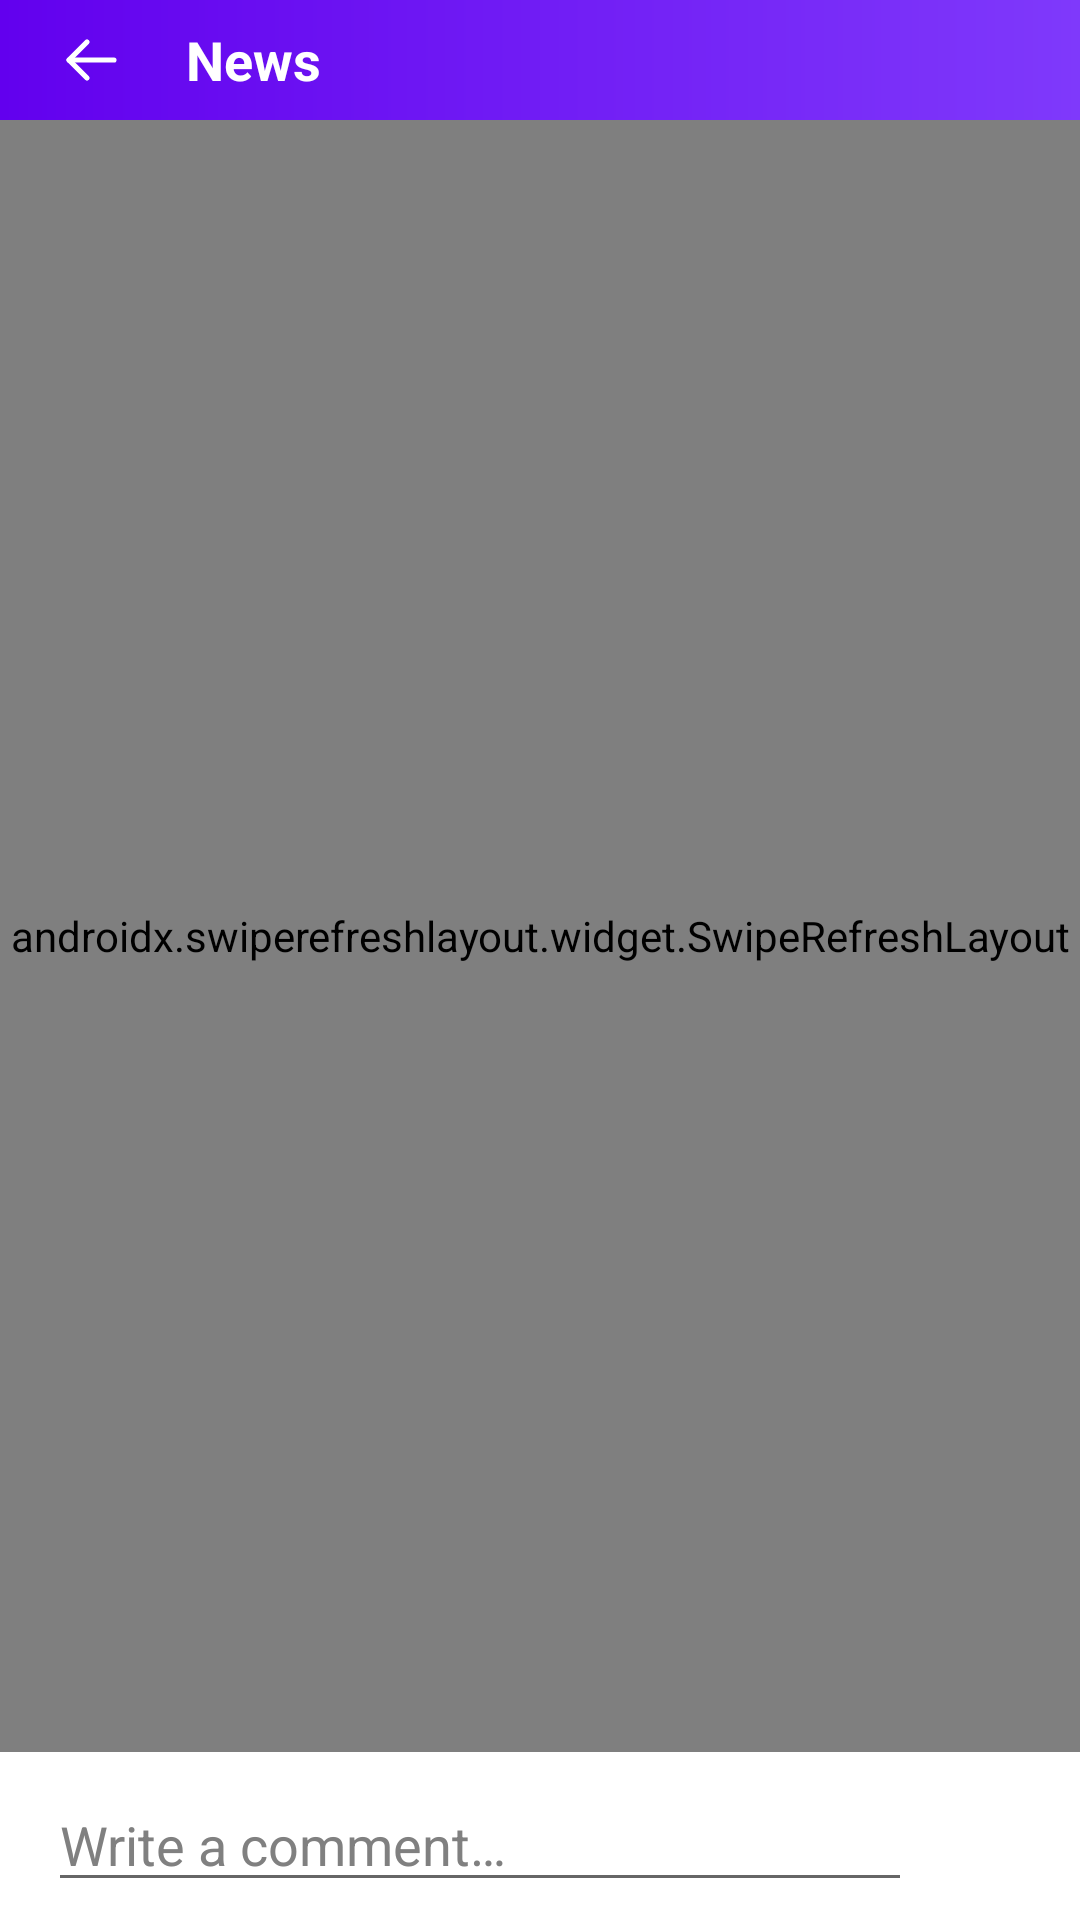

Android layout source for this screen:
<!-- AndroidManifest.xml: application theme Theme.Muzea -->
<!-- res/layout/fragment_news_detail.xml -->
<?xml version="1.0" encoding="utf-8"?>
<LinearLayout xmlns:android="http://schemas.android.com/apk/res/android"
    xmlns:app="http://schemas.android.com/apk/res-auto"
    android:layout_width="match_parent"
    android:layout_height="match_parent"
    android:background="@color/surface"
    android:orientation="vertical">

    <LinearLayout
        android:layout_width="match_parent"
        android:layout_height="wrap_content"
        android:background="@drawable/bg_toolbar_gradient"
        android:gravity="center_vertical"
        android:orientation="horizontal"
        android:paddingStart="8dp"
        android:paddingEnd="8dp">

        <ImageButton
            android:id="@+id/btnBack"
            android:layout_width="40dp"
            android:layout_height="40dp"
            android:layout_marginStart="2dp"
            android:background="?attr/selectableItemBackgroundBorderless"
            android:contentDescription="@string/action_back"
            android:src="@drawable/ic_arrow_back_thin"
            app:tint="@android:color/white" />

        <TextView
            android:id="@+id/tvToolbarTitle"
            android:layout_width="0dp"
            android:layout_height="wrap_content"
            android:layout_marginStart="12dp"
            android:layout_weight="1"
            android:ellipsize="end"
            android:maxLines="1"
            android:text="@string/news_detail_title"
            android:textColor="@android:color/white"
            android:textSize="18sp"
            android:textStyle="bold" />

        <ImageButton
            android:id="@+id/btnActions"
            android:layout_width="40dp"
            android:layout_height="40dp"
            android:background="?attr/selectableItemBackgroundBorderless"
            android:contentDescription="@string/news_actions"
            android:padding="8dp"
            android:src="@drawable/ic_more_vert"
            app:tint="@android:color/white" />

    </LinearLayout>

    <androidx.swiperefreshlayout.widget.SwipeRefreshLayout
        android:id="@+id/swipeRefresh"
        android:layout_width="match_parent"
        android:layout_height="0dp"
        android:layout_weight="1">

        <FrameLayout
            android:layout_width="match_parent"
            android:layout_height="match_parent">

            <androidx.recyclerview.widget.RecyclerView
                android:id="@+id/recyclerView"
                android:layout_width="match_parent"
                android:layout_height="match_parent"
                android:clipToPadding="false"
                android:paddingBottom="8dp" />

            <ProgressBar
                android:id="@+id/progressBar"
                android:layout_width="wrap_content"
                android:layout_height="wrap_content"
                android:layout_gravity="center"
                android:visibility="gone" />

            <TextView
                android:id="@+id/tvError"
                android:layout_width="wrap_content"
                android:layout_height="wrap_content"
                android:layout_gravity="center"
                android:gravity="center"
                android:padding="24dp"
                android:textColor="@color/red"
                android:textSize="15sp"
                android:visibility="gone" />

        </FrameLayout>

    </androidx.swiperefreshlayout.widget.SwipeRefreshLayout>

    <LinearLayout
        android:layout_width="match_parent"
        android:layout_height="wrap_content"
        android:background="@color/surface"
        android:gravity="bottom"
        android:orientation="horizontal"
        android:paddingStart="16dp"
        android:paddingTop="6dp"
        android:paddingEnd="8dp"
        android:paddingBottom="6dp">

        <EditText
            android:id="@+id/etComment"
            android:layout_width="0dp"
            android:layout_height="wrap_content"
            android:layout_weight="1"
            android:hint="@string/news_comment_hint"
            android:imeOptions="actionSend"
            android:inputType="textCapSentences|textMultiLine"
            android:maxLength="2000"
            android:maxLines="5"
            android:minLines="1"
            android:textColor="?android:textColorPrimary"
            android:textColorHint="@color/gray" />

        <ImageButton
            android:id="@+id/btnSendComment"
            android:layout_width="44dp"
            android:layout_height="44dp"
            android:layout_marginStart="4dp"
            android:background="?attr/selectableItemBackgroundBorderless"
            android:contentDescription="@string/action_send"
            android:padding="10dp"
            android:scaleType="fitCenter"
            android:src="@drawable/ic_send_arrow"
            app:tint="?attr/colorPrimary" />

    </LinearLayout>

</LinearLayout>
<!-- resources referenced by this layout -->
<resources>
  <color name="gray">#FF808080</color>
  <color name="red">#FFFF0000</color>
  <color name="surface">#FFFFFFFF</color>
  <!-- drawable bg_toolbar_gradient (drawable) -->
  <?xml version="1.0" encoding="utf-8"?>
  <shape xmlns:android="http://schemas.android.com/apk/res/android"
      android:shape="rectangle">
      <gradient
          android:angle="0"
          android:endColor="@color/toolbar_gradient_end"
          android:startColor="@color/toolbar_gradient_start" />
  </shape>
  <!-- drawable ic_arrow_back_thin (drawable) -->
  <vector xmlns:android="http://schemas.android.com/apk/res/android"
      android:width="24dp"
      android:height="24dp"
      android:viewportWidth="24"
      android:viewportHeight="24">
  
      <path
          android:fillColor="@android:color/transparent"
          android:pathData="M20,12H5"
          android:strokeColor="#FFFFFFFF"
          android:strokeLineCap="round"
          android:strokeWidth="1.7" />
      <path
          android:fillColor="@android:color/transparent"
          android:pathData="M11,6L5,12L11,18"
          android:strokeColor="#FFFFFFFF"
          android:strokeLineCap="round"
          android:strokeLineJoin="round"
          android:strokeWidth="1.7" />
  </vector>
  <string name="action_back">Back</string>
  <string name="action_send">Send</string>
  <string name="news_actions">News actions</string>
  <string name="news_comment_hint">Write a comment…</string>
  <string name="news_detail_title">News</string>
  <style name="Theme.Muzea" parent="Theme.MaterialComponents.DayNight.NoActionBar">
          <item name="colorPrimary">@color/purple_500</item>
          <item name="colorPrimaryVariant">@color/purple_700</item>
          <item name="colorOnPrimary">@color/white</item>
          <item name="colorSecondary">@color/teal_200</item>
          <item name="colorSecondaryVariant">@color/teal_700</item>
          <item name="colorOnSecondary">@color/black</item>
          <item name="android:statusBarColor">?attr/colorPrimaryVariant</item>
  
          
          <item name="materialButtonStyle">@style/Widget.MaterialComponents.Button</item>
          <item name="materialCardViewStyle">@style/Widget.MaterialComponents.CardView</item>
  
          
          <item name="materialAlertDialogTheme">@style/ThemeOverlay.Muzea.Dialog</item>
      </style>
  <color name="toolbar_gradient_end">#FF7F39FB</color>
  <color name="toolbar_gradient_start">#FF6200EE</color>
  <color name="purple_500">#FF6200EE</color>
  <color name="purple_700">#FF3700B3</color>
  <color name="white">#FFFFFFFF</color>
  <color name="teal_200">#FF03DAC5</color>
  <color name="teal_700">#FF018786</color>
  <color name="black">#FF000000</color>
  <style name="ThemeOverlay.Muzea.Dialog" parent="ThemeOverlay.MaterialComponents.MaterialAlertDialog">
          <item name="shapeAppearanceOverlay">@style/ShapeAppearance.Muzea.Dialog</item>
          <item name="colorPrimary">@color/purple_500</item>
      </style>
  <style name="ShapeAppearance.Muzea.Dialog" parent="">
          <item name="cornerFamily">rounded</item>
          <item name="cornerSize">20dp</item>
      </style>
</resources>
